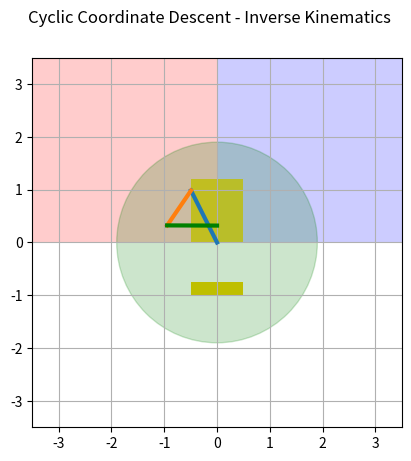

Reproduce this figure in Python.
import numpy as np 
import matplotlib.pyplot as plt 
import math

# Robot Link Length Parameter
link = [1.1, 0.8]
# Robot Initial Joint Values (degree)
angle = [26.60 + 90, 119]
# Target End of Effector Position
target = [0, 0, 0] 

# Pallet size
height = 1.2
width = 1.0

pallet_x1 = 0 - width/2
pallet_x2 = width - width/2

pallet_y1 = 0
pallet_y2 = 0

# Create figure to plot
fig = plt.figure() 
ax = fig.add_subplot(1,1,1)

def rotateZ(theta):
    rz = np.array([[math.cos(theta), - math.sin(theta), 0, 0],
                   [math.sin(theta), math.cos(theta), 0, 0],
                   [0, 0, 1, 0],
                   [0, 0, 0, 1]])
    return rz

def translate(dx, dy, dz):
    t = np.array([[1, 0, 0, dx],
                  [0, 1, 0, dy],
                  [0, 0, 1, dz],
                  [0, 0, 0, 1]])
    return t

# Forward Kinematics
# Input initial angles and length of links
# Output positions each points
def FK(angle, link):
    n_links = len(link)
    P = []
    P.append(np.eye(4))
    for i in range(0, n_links):
        R = rotateZ(angle[i]/180*math.pi)
        T = translate(link[i], 0, 0)
        P.append(P[-1].dot(R).dot(T))
    return P

def IK(target, angle, link, max_iter = 10000, err_min = 0.01):
    solved = False
    err_end_to_target = math.inf
    
    for loop in range(max_iter):
        for i in range(len(link)-1, -1, -1):
            P = FK(angle, link)
            end_to_target = target - P[-1][:3, 3]
            err_end_to_target = math.sqrt(end_to_target[0] ** 2 + end_to_target[1] ** 2)
            if err_end_to_target < err_min:
                solved = True
            else:
                # Calculate distance between i-joint position to end effector position
                # P[i] is position of current joint
                # P[-1] is position of end effector
                cur_to_end = P[-1][:3, 3] - P[i][:3, 3]
                cur_to_end_mag = math.sqrt(cur_to_end[0] ** 2 + cur_to_end[1] ** 2)
                cur_to_target = target - P[i][:3, 3]
                cur_to_target_mag = math.sqrt(cur_to_target[0] ** 2 + cur_to_target[1] ** 2)

                end_target_mag = cur_to_end_mag * cur_to_target_mag

                if end_target_mag <= 0.0001:    
                    cos_rot_ang = 1
                    sin_rot_ang = 0
                else:
                    cos_rot_ang = (cur_to_end[0] * cur_to_target[0] + cur_to_end[1] * cur_to_target[1]) / end_target_mag
                    sin_rot_ang = (cur_to_end[0] * cur_to_target[1] - cur_to_end[1] * cur_to_target[0]) / end_target_mag

                rot_ang = math.acos(max(-1, min(1,cos_rot_ang)))

                if sin_rot_ang < 0.0:
                    rot_ang = -rot_ang

                # Update current joint angle values
                angle[i] = angle[i] + (rot_ang * 180 / math.pi)

                if angle[i] >= 360:
                    angle[i] = angle[i] - 360
                if angle[i] < 0:
                    angle[i] = 360 + angle[i]
                  
        if solved:
            break
            
    return angle, err_end_to_target, solved, loop


def drawExtras():
    # plot a blue shaded region to indicate first quadrant
    ax.fill([0, 3.5, 3.5, 0], [0, 0, 3.5, 3.5], 'b', alpha=0.2)
    # plot a red shaded region to indicate second quadrant
    ax.fill([0, -3.5, -3.5, 0], [0, 0, 3.5, 3.5], 'r', alpha=0.2)
    # plot a circular area
    ax.add_patch(plt.Circle((0, 0), sum(link), color='g', fill=True, alpha=0.2))
    # plot a yellow area to indicate restricted area
    ax.fill([pallet_x1, pallet_x2, pallet_x2, pallet_x1], [pallet_y1, pallet_y2, height, height], 'y', alpha=0.8)
    ax.fill([-width/2, width/2, width/2, -width/2], [-.75, -.75, -1, -1], 'y', alpha=1)

# Have not implemented
def onclick(event):
    global target, link, angle, ax
    target[0] = event.xdata
    target[1] = event.ydata

    # if target is in the second quadrant
    if target[0] < -width/2:
        target[0] += .94
    else:
        target[0] -= .94
    
    print("Target Position : ", target)
    plt.cla()
    ax.set_xlim(-3.5, 3.5)
    ax.set_ylim(-3.5, 3.5)

    plt.grid(True)

    # Inverse Kinematics
    angle, err, solved, iteration = IK(target, angle, link, max_iter=1000)
    
    P = FK(angle, link)
    for i in range(len(link)):
        start_point = P[i]
        end_point = P[i+1]
        ax.plot([start_point[0,3], end_point[0,3]], [start_point[1,3], end_point[1,3]], linewidth=3)
        # draw_axis(ax, scale=5, A=P[i+1], draw_2d=True)

    drawExtras()

    if solved:
        # Plot a line from the last joint to the mouse click
        ax.plot([P[-1][0,3], event.xdata], [P[-1][1,3], event.ydata], 'g', linewidth=3)
        print("\nIK solved\n")
        print("Iteration :", iteration)
        print("Angle :", angle)
        print("Target :", target)
        print("End Effector :", P[-1][:3, 3])
        print("Error :", err)
    else:
        print("\nIK error\n")
        print("Angle :", angle)
        print("Target :", target)
        print("End Effector :", P[-1][:3, 3])
        print("Error :", err)

    # Draw clicked point
    ax.plot(event.xdata, event.ydata, 'ro')

    ax.set_aspect('equal', adjustable='box')
    
    # Update canvas
    fig.canvas.draw()

def main():
    global target

    fig.canvas.mpl_connect('button_press_event', onclick)
    fig.suptitle("Cyclic Coordinate Descent - Inverse Kinematics", fontsize=12)
    ax.set_xlim(-3.5, 3.5)
    ax.set_ylim(-3.5, 3.5)

    # Forward Kinematics
    P = FK(angle, link)
    # Plot Link
    for i in range(len(link)):
        start_point = P[i]
        end_point = P[i+1]
        ax.plot([start_point[0,3], end_point[0,3]], [start_point[1,3], end_point[1,3]], linewidth=3)
        # draw_axis(ax, scale=5, A=P[i+1], draw_2d=True)

    drawExtras()

    # Draw last joint on idle
    ax.plot([P[-1][0,3], 0], [P[-1][1,3], .32], 'g', linewidth=3)

    ax.set_aspect('equal', adjustable='box')

    plt.grid(True)
    plt.show()

if __name__ == "__main__":
    main()